Labelled photos from "crops", an image-classification folder in gilbertzongo63-design/Mobile_app-these. The possible labels are: glass, metal, paper cardboard, plastic.

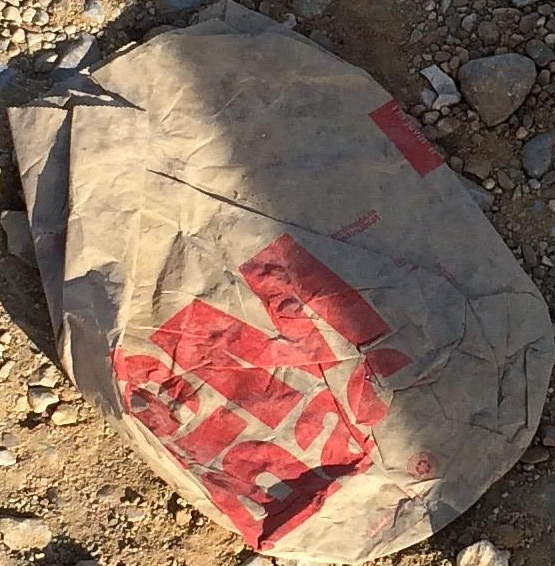
Label: paper cardboard

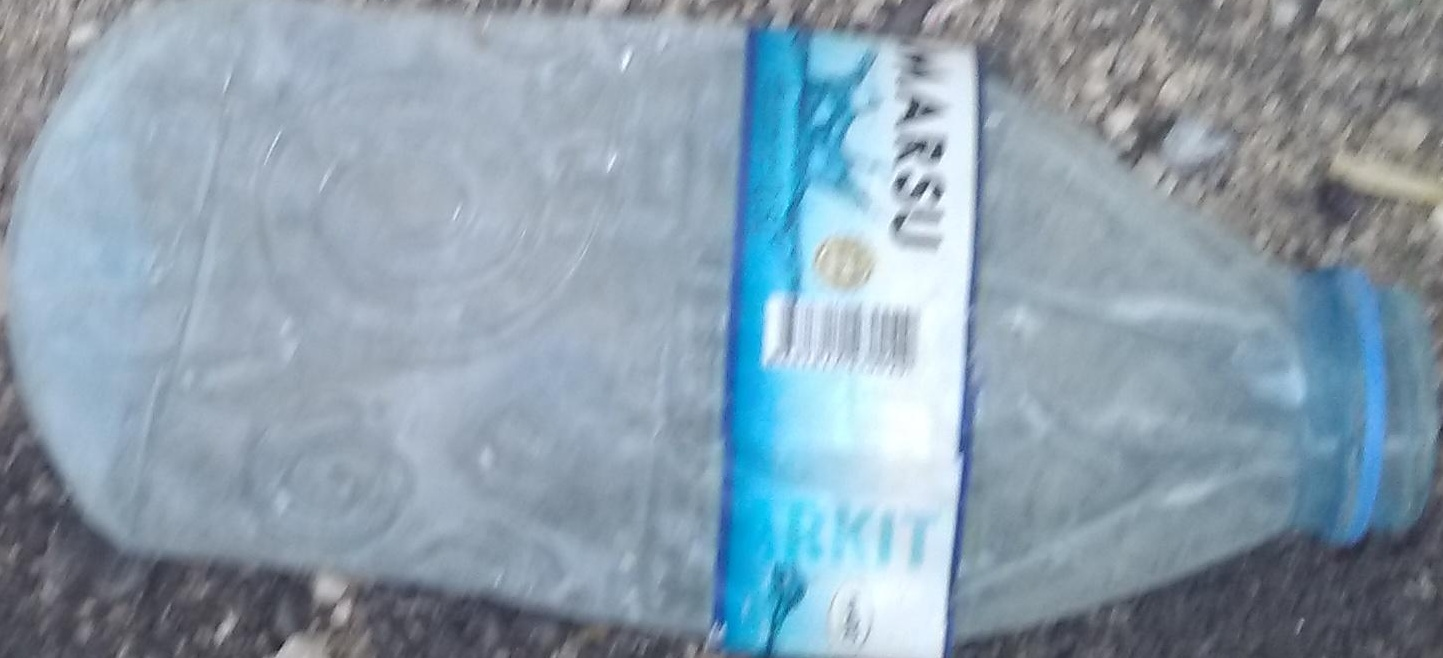
Label: plastic

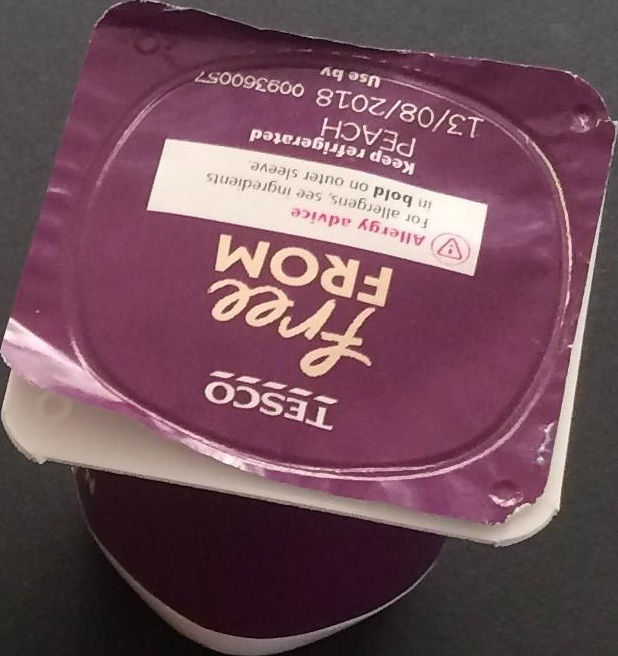
Label: plastic

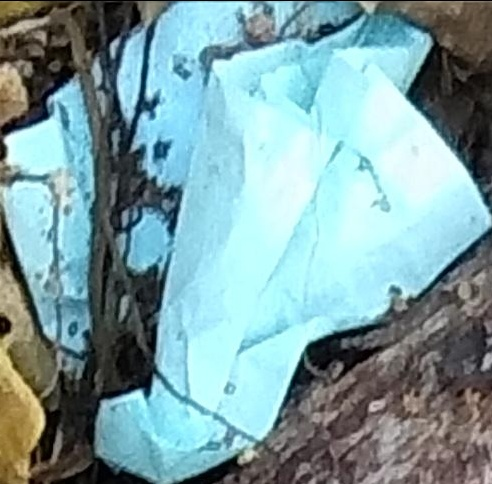
Label: paper cardboard

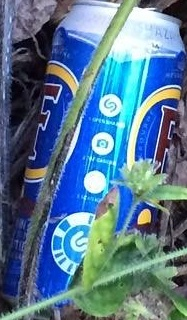
Label: metal

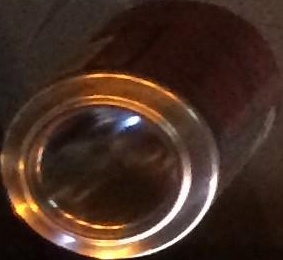
Label: metal
